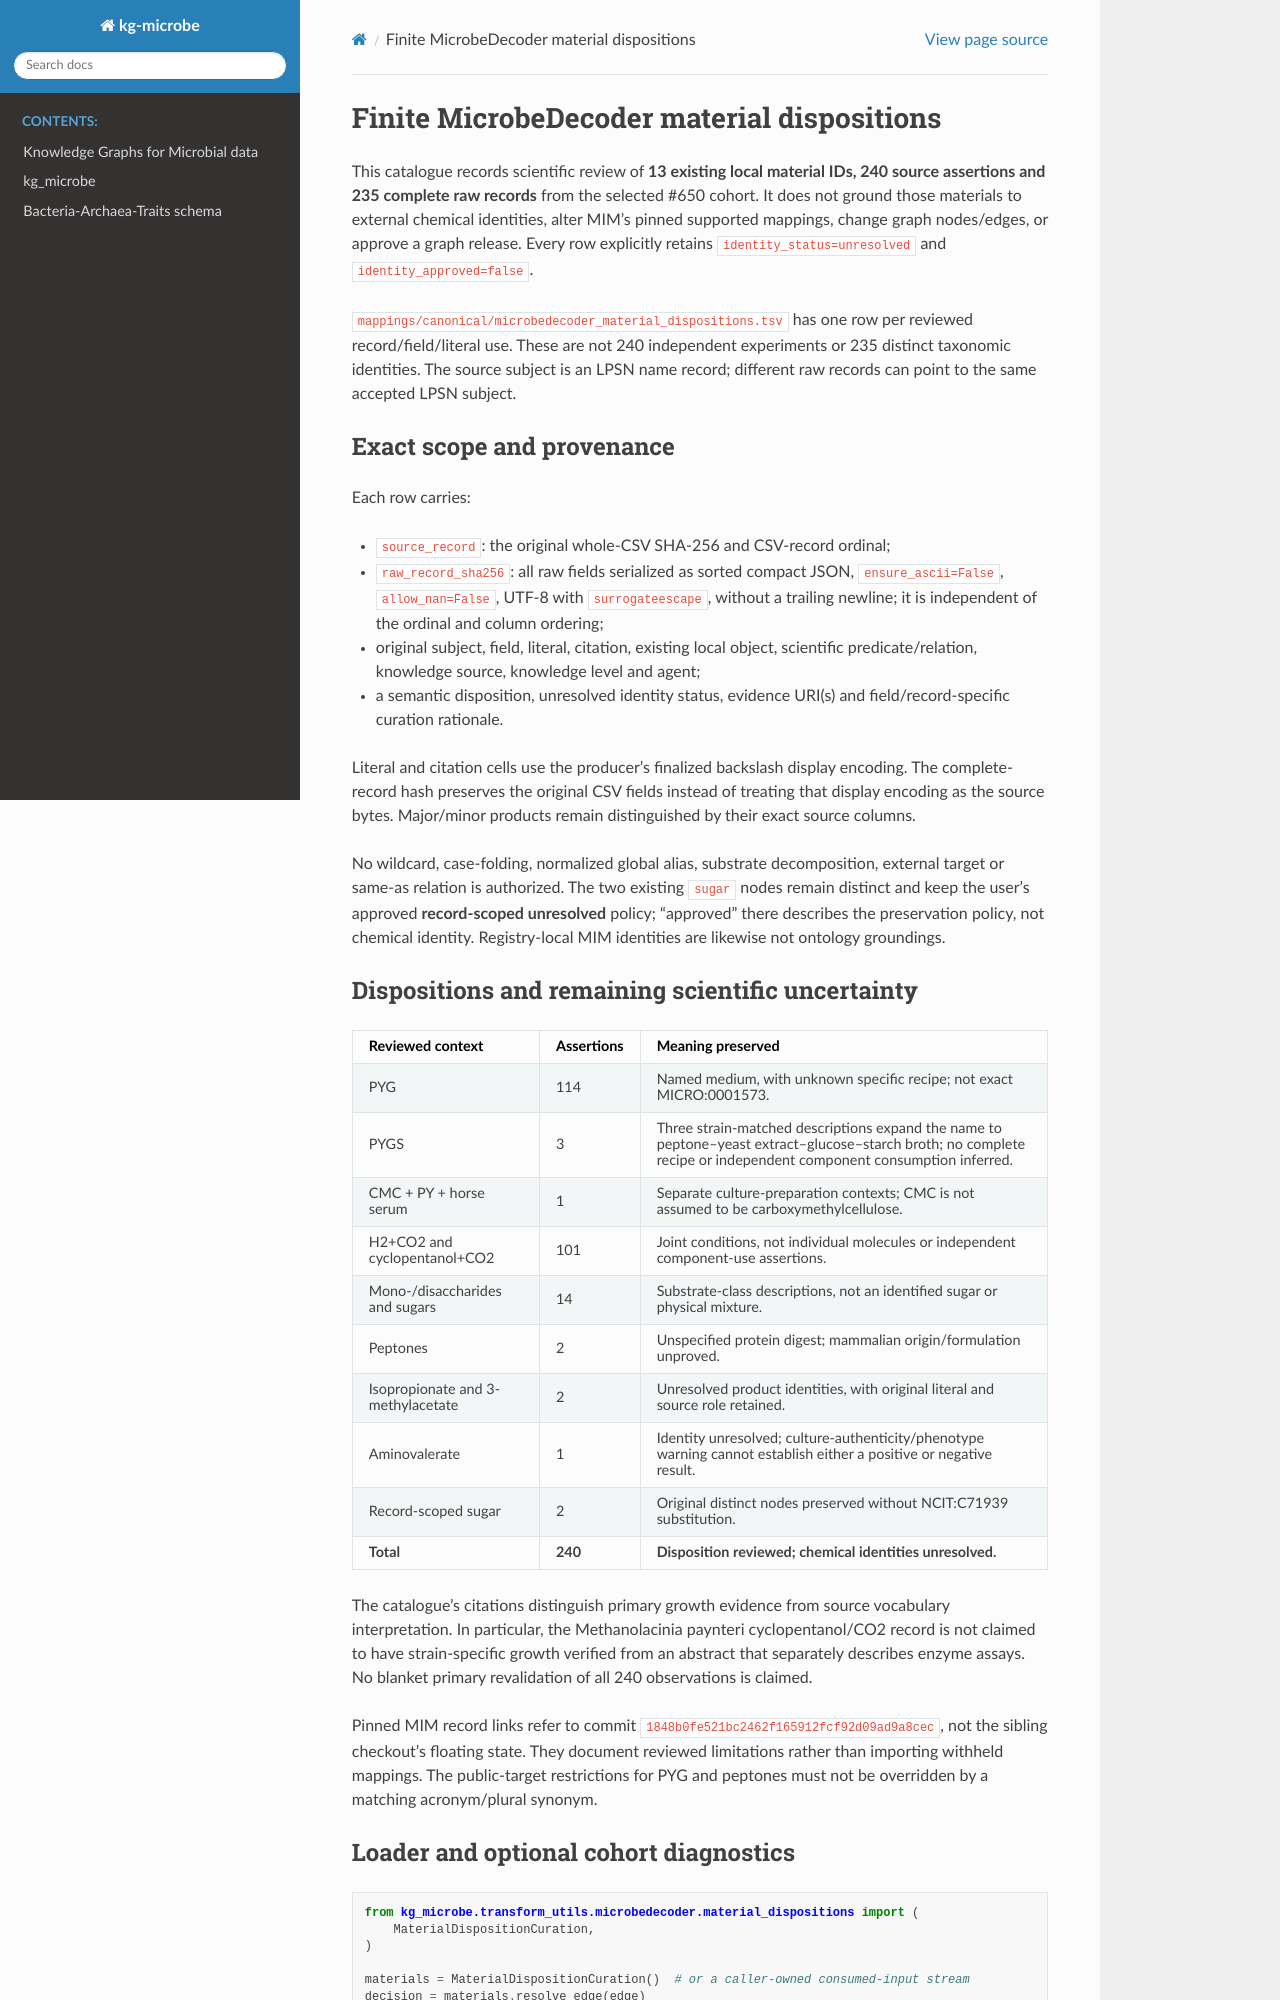

repository: Knowledge-Graph-Hub/kg-microbe · page: microbedecoder_material_dispositions.html · generator: sphinx

# Finite MicrobeDecoder material dispositions

This catalogue records scientific review of **13 existing local material IDs,
240 source assertions and 235 complete raw records** from the selected #650
cohort. It does not ground those materials to external chemical identities,
alter MIM's pinned supported mappings, change graph nodes/edges, or approve a
graph release. Every row explicitly retains `identity_status=unresolved` and
`identity_approved=false`.

`mappings/canonical/microbedecoder_material_dispositions.tsv` has one row per
reviewed record/field/literal use. These are not 240 independent experiments
or 235 distinct taxonomic identities. The source subject is an LPSN name record;
different raw records can point to the same accepted LPSN subject.

## Exact scope and provenance

Each row carries:

- `source_record`: the original whole-CSV SHA-256 and CSV-record ordinal;
- `raw_record_sha256`: all raw fields serialized as sorted compact JSON,
  `ensure_ascii=False`, `allow_nan=False`, UTF-8 with `surrogateescape`, without
  a trailing newline; it is independent of the ordinal and column ordering;
- original subject, field, literal, citation, existing local object,
  scientific predicate/relation, knowledge source, knowledge level and agent;
- a semantic disposition, unresolved identity status, evidence URI(s) and
  field/record-specific curation rationale.

Literal and citation cells use the producer's finalized backslash display
encoding. The complete-record hash preserves the original CSV fields instead
of treating that display encoding as the source bytes. Major/minor products
remain distinguished by their exact source columns.

No wildcard, case-folding, normalized global alias, substrate decomposition,
external target or same-as relation is authorized. The two existing `sugar`
nodes remain distinct and keep the user's approved **record-scoped unresolved**
policy; "approved" there describes the preservation policy, not chemical
identity. Registry-local MIM identities are likewise not ontology groundings.

## Dispositions and remaining scientific uncertainty

| Reviewed context | Assertions | Meaning preserved |
| --- | ---: | --- |
| PYG | 114 | Named medium, with unknown specific recipe; not exact MICRO:0001573. |
| PYGS | 3 | Three strain-matched descriptions expand the name to peptone–yeast extract–glucose–starch broth; no complete recipe or independent component consumption inferred. |
| CMC + PY + horse serum | 1 | Separate culture-preparation contexts; CMC is not assumed to be carboxymethylcellulose. |
| H2+CO2 and cyclopentanol+CO2 | 101 | Joint conditions, not individual molecules or independent component-use assertions. |
| Mono-/disaccharides and sugars | 14 | Substrate-class descriptions, not an identified sugar or physical mixture. |
| Peptones | 2 | Unspecified protein digest; mammalian origin/formulation unproved. |
| Isopropionate and 3-methylacetate | 2 | Unresolved product identities, with original literal and source role retained. |
| Aminovalerate | 1 | Identity unresolved; culture-authenticity/phenotype warning cannot establish either a positive or negative result. |
| Record-scoped sugar | 2 | Original distinct nodes preserved without NCIT:C71939 substitution. |
| **Total** | **240** | **Disposition reviewed; chemical identities unresolved.** |

The catalogue's citations distinguish primary growth evidence from source
vocabulary interpretation. In particular, the Methanolacinia paynteri
cyclopentanol/CO2 record is not claimed to have strain-specific growth verified
from an abstract that separately describes enzyme assays. No blanket primary
revalidation of all 240 observations is claimed.

Pinned MIM record links refer to commit
`1848b0fe521bc2462f165912fcf92d09ad9a8cec`, not the sibling checkout's floating
state. They document reviewed limitations rather than importing withheld
mappings. The public-target restrictions for PYG and peptones must not be
overridden by a matching acronym/plural synonym.
